Labelled photos from "CRC_NEW_DATASET", an image-classification folder in Aditya1Jhaveri/Colorectal-Cancer-Tissue-Classification. The possible labels are: ADI nlm, BACK nlm, DEB nlm, LYM nlm, MUC nlm, MUS nlm, NORM nlm, STR nlm, TUM nlm.

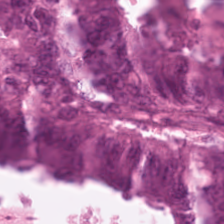
Label: TUM nlm

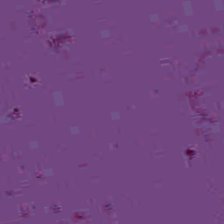
Label: BACK nlm

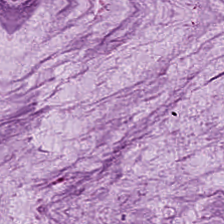
Label: MUC nlm

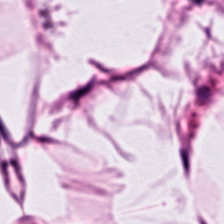
Label: ADI nlm

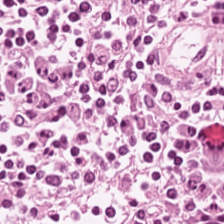
Label: LYM nlm

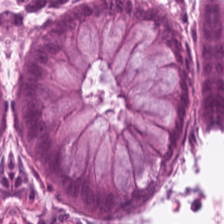
Label: NORM nlm
